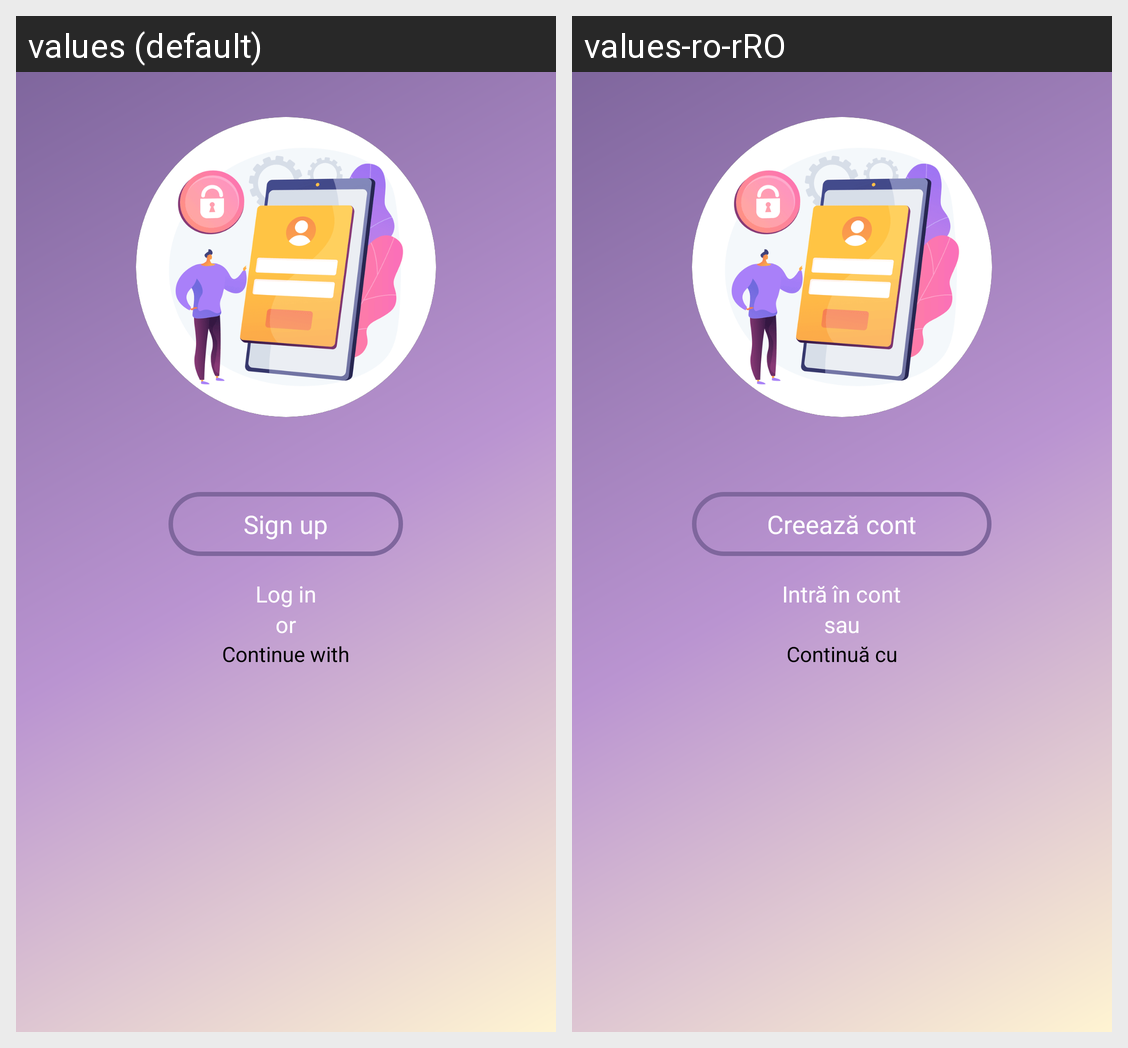

This grid shows one Android layout under two languages. Give, for every string resource on the screen, its name, the default text and each shown locale's text.
Android screen res/layout/fragment_auth.xml rendered under 2 locales, left to right: values (default), values-ro-rRO. Device: Nexus 5 (rendered at 1080×1920; each locale shown at half size, 540×960, under a caption strip naming it); theme Theme.AppSplash.
Strings drawn on this screen, with the default value and each locale's value (text and hints the layout hard-codes, and strings that could not be matched under every locale, appear in the picture but are not listed):

sign_up
  values: Sign up
  values-ro-rRO: Creează cont

login
  values: Log in
  values-ro-rRO: Intră în cont

or
  values: or
  values-ro-rRO: sau

continue_with
  values: Continue with
  values-ro-rRO: Continuă cu
